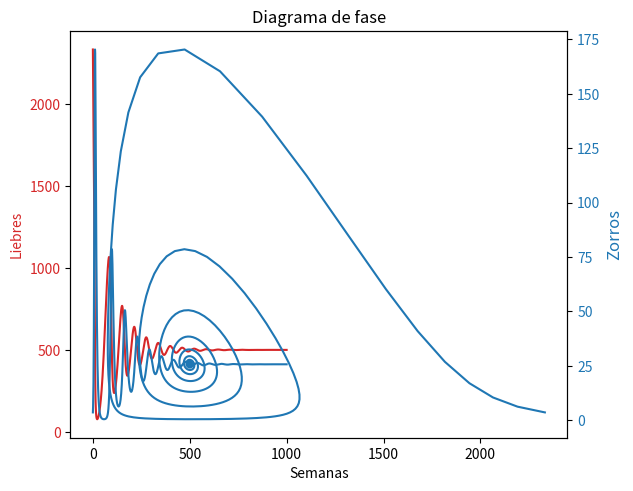

The matplotlib source for this figure:
# Librerias necesarias
import matplotlib.pyplot as plt
import numpy

# Condiciones Iniciales - poblacion iniciales, capacidadTerreno y tiempo
liebres = 2500
zorros = 2
cap_ter = 1400
semanas = 1000
crecimiento_liebres = 0.08
tasa_mortalidad_zorros = 0.2
perdida_liebres_caza = 0.002
supervivencia_zorros = 0.0004

# Declaracion poblaciones totales
totalLiebres = list(range(semanas))
totalZorros = list(range(semanas))
for i in range(semanas):
    capActual = cap_ter - liebres
    tasa_lie = (1 / cap_ter) * capActual * crecimiento_liebres * liebres
    sob_zor = tasa_mortalidad_zorros * zorros
    caza = zorros * liebres
    liebres = liebres + (tasa_lie - perdida_liebres_caza * caza)
    zorros = zorros + (supervivencia_zorros * caza - sob_zor)
    totalLiebres[i] = liebres
    totalZorros[i] = zorros
    print("Semana:", i, " Poblacion total liebres: ", liebres, " Poblacion total zorros: ", zorros)

# Asignacion poblaciones y ploteado
xTiempo = numpy.linspace(0, semanas, semanas)
yLiebres = numpy.array(totalLiebres)
yZorros = numpy.array(totalZorros)

fig, ax1 = plt.subplots()

color = 'tab:red'
ax1.set_xlabel('Semanas')
ax1.set_ylabel('Liebres', color=color)
ax1.plot(xTiempo, yLiebres, color=color)
ax1.tick_params(axis='y', labelcolor=color)

ax2 = ax1.twinx()  # instantiate a second axes that shares the same x-axis

color = 'tab:blue'
ax2.set_ylabel('Zorros', color=color)  # we already handled the x-label with ax1
ax2.plot(xTiempo, yZorros, color=color)
ax2.tick_params(axis='y', labelcolor=color)

fig.tight_layout()  # otherwise the right y-label is slightly clipped
plt.show()


plt.plot(yLiebres, yZorros)
plt.title("Diagrama de fase")
plt.xlabel('Liebres', fontsize=12)
plt.ylabel('Zorros', fontsize=12)
plt.show()
